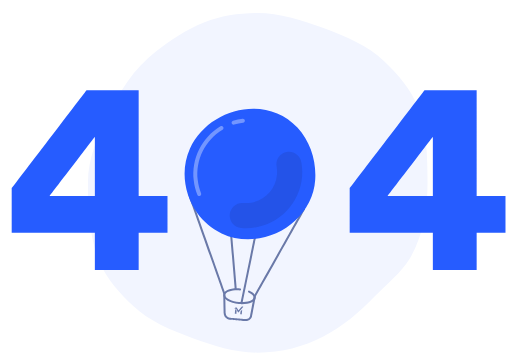
t = 0.00 s
t = 1.00 s: frame unchanged from t = 0.00 s, image omitted
t = 2.00 s: frame unchanged from t = 0.00 s, image omitted
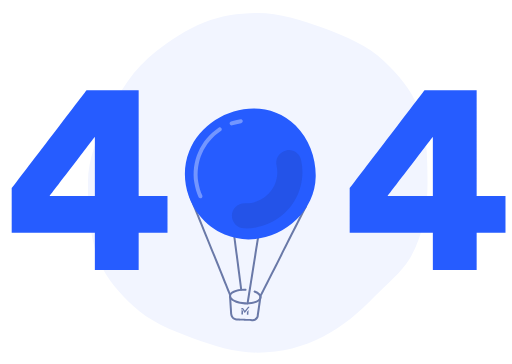
t = 3.01 s
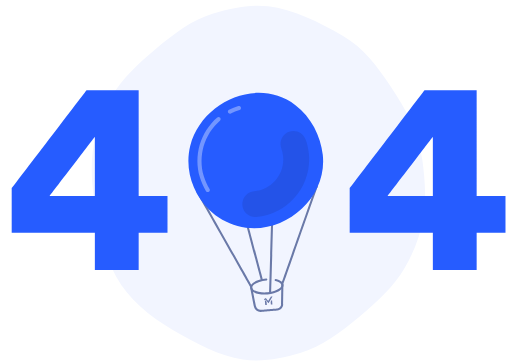
t = 4.02 s
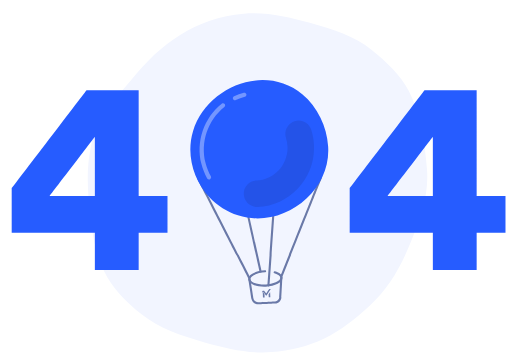
t = 4.48 s

The animated SVG that drew these frames (rendered in a browser with its animation timeline set to each time). Animation: 61 SMIL elements (animate=17,animateTransform=44); one cycle of 6.02 s, repeats indefinitely.

<svg fill="none" height="100%" width="100%" viewBox="0 0 591 420" xmlns:xlink="http://www.w3.org/1999/xlink" xmlns="http://www.w3.org/2000/svg"><g id="i0"><g transform="translate(297.5,211)"><g transform="rotate(0)"><animateTransform repeatCount="indefinite" type="rotate" attributeName="transform" dur="6.017s" begin="0s" calcMode="spline" values="0; 0; 360" keyTimes="0; 0.501385; 1" keySplines="0 0 1 1; 0 0 1 1" fill="freeze" /><g transform="scale(1,1) translate(0,0)"><g id="i0"><path fill="#f2f5ff" d="M0,196C56.15,196,99.4,168.81,135.13,130.98C148.37,116.97,165.49,103.93,175.57,87.18C190.75,61.96,196,31.31,196,0C196,-31.31,195.08,-61.35,185.06,-87.1C177.11,-107.5,162.34,-124.85,145.64,-140.64C127.38,-157.9,101.84,-169.18,75.15,-178.91C50.5,-187.89,25.03,-196,0,-196C-21.38,-196,-42.55,-192.7,-61.38,-185.44C-82.12,-177.46,-100.24,-164.9,-117.56,-151.58C-143.16,-131.9,-159.74,-105.02,-173.59,-76.27C-184.97,-52.68,-196,-28.55,-196,0C-196,32.14,-193.87,64.58,-182.44,91.53C-174.07,111.25,-159.38,127.14,-143.65,142.22C-125.64,159.47,-100.53,170.05,-74.91,179.29C-50.46,188.12,-25.7,196,0,196Z" /></g></g></g></g></g><g opacity="0.4" visibility="visible" id="i1"><animate repeatCount="indefinite" begin="0s" calcMode="discrete" dur="6.017s" values="visible; hidden; hidden" keyTimes="0; 0.161009; 1" attributeName="visibility" /><animate repeatCount="indefinite" attributeName="opacity" dur="6.017s" begin="0s" fill="freeze" values="0; 0; 0.4; 0.4; 0; 0" keyTimes="0; 0.160665; 0.243767; 0.576177; 0.65928; 1" keySplines="0 0 1 1; 0 0 1 1; 0 0 1 1; 0 0 1 1; 0 0 1 1" calcMode="spline" /><g transform="translate(237.862,184)"><animateTransform repeatCount="indefinite" type="translate" attributeName="transform" dur="6.017s" begin="0s" calcMode="spline" values="407.775 184; 407.775 184; 159.167 184; 159.167 184" keyTimes="0; 0.160665; 0.65928; 1" keySplines="0 0 1 1; 0 0 1 1; 0 0 1 1" fill="freeze" /><g transform="scale(1,1) translate(0,14)"><g id="i2"><path fill="#bfceff" d="M18,-11.66C27.94,-11.66,36,-3.68,36,6.17C36,16.02,27.94,24,18,24C12.58,24,-5.55,24,-11.77,24C-25.15,24,-36,13.25,-36,0C-36,-13.25,-25.15,-24,-11.77,-24C-1.97,-24,6.47,-18.24,10.29,-9.94C12.63,-11.04,15.24,-11.66,18,-11.66Z" /></g></g></g></g><g opacity="0.373" visibility="visible" id="i3"><animate repeatCount="indefinite" begin="0s" calcMode="discrete" dur="6.017s" values="visible; hidden; hidden" keyTimes="0; 0.080004; 1" attributeName="visibility" /><animate repeatCount="indefinite" attributeName="opacity" dur="6.017s" begin="0s" fill="freeze" values="0; 0; 0.4; 0.4; 0; 0" keyTimes="0; 0.080332; 0.163435; 0.495845; 0.578947; 1" keySplines="0 0 1 1; 0 0 1 1; 0 0 1 1; 0 0 1 1; 0 0 1 1" calcMode="spline" /><g transform="translate(225.697,70)"><animateTransform repeatCount="indefinite" type="translate" attributeName="transform" dur="6.017s" begin="0s" calcMode="spline" values="426.453 70; 426.453 70; 188.731 70; 188.731 70" keyTimes="0; 0.080332; 0.578947; 1" keySplines="0 0 1 1; 0 0 1 1; 0 0 1 1" fill="freeze" /><g transform="scale(1,1) translate(0,14)"><g id="i4"><path fill="#bfceff" d="M-18.76,17C-24.14,17,-28.5,12.65,-28.5,7.29C-28.5,1.92,-24.14,-2.43,-18.76,-2.43C-17.7,-2.43,-16.68,-2.26,-15.72,-1.95C-14.75,-10.42,-7.54,-17,1.22,-17C10.64,-17,18.27,-9.39,18.27,0C18.27,0.06,18.27,0.11,18.27,0.17C18.82,0.06,19.39,0,19.97,0C24.68,0,28.5,3.81,28.5,8.5C28.5,13.19,24.68,17,19.97,17C16.8,17,-15.25,17,-18.76,17Z" /></g></g></g></g><g opacity="0" visibility="hidden" id="i5"><animate repeatCount="indefinite" attributeName="opacity" dur="6.017s" begin="0s" fill="freeze" values="0; 0.4; 0.4; 0; 0" keyTimes="0; 0.083103; 0.415512; 0.498615; 1" keySplines="0 0 1 1; 0 0 1 1; 0 0 1 1; 0 0 1 1" calcMode="spline" /><g transform="translate(170.048,263)"><animateTransform repeatCount="indefinite" type="translate" attributeName="transform" dur="6.017s" begin="0s" calcMode="spline" values="346.675 263; 170.048 263; 170.048 263" keyTimes="0; 0.498615; 1" keySplines="0 0 1 1; 0 0 1 1" fill="freeze" /><g transform="scale(1,1) translate(0,14)"><g id="i6"><path fill="#bfceff" d="M-48.48,26C-52.91,26,-56.5,22.34,-56.5,17.83C-56.5,13.32,-52.91,9.66,-48.48,9.66C-46.87,9.66,-45.36,10.14,-44.11,10.98C-44.02,2.85,-37.52,-3.71,-29.53,-3.71C-26.85,-3.71,-24.34,-2.98,-22.18,-1.7C-21.33,-15.26,-10.25,-26,3.28,-26C12.87,-26,21.22,-20.61,25.58,-12.64C28.65,-14.52,32.25,-15.6,36.09,-15.6C47.36,-15.6,56.5,-6.29,56.5,5.2C56.5,16.69,47.36,26,36.09,26C29.98,26,-44.95,26,-48.48,26Z" /></g></g></g></g><g opacity="0" visibility="hidden" id="i2"><animate repeatCount="indefinite" begin="0s" calcMode="discrete" dur="6.017s" values="hidden; visible; hidden; hidden" keyTimes="0; 0.161009; 0.662037; 1" attributeName="visibility" /><animate repeatCount="indefinite" attributeName="opacity" dur="6.017s" begin="0s" fill="freeze" values="0; 0; 0.4; 0.4; 0" keyTimes="0; 0.66205; 0.745153; 1; 1" keySplines="0 0 1 1; 0 0 1 1; 0 0 1 1; 0 0 1 1" calcMode="spline" /><g transform="translate(407.775,184)"><animateTransform repeatCount="indefinite" type="translate" attributeName="transform" dur="6.017s" begin="0s" calcMode="spline" values="407.775 184; 407.775 184; 159.167 184" keyTimes="0; 0.66205; 1" keySplines="0 0 1 1; 0 0 1 1" fill="freeze" /><g transform="scale(1,1) translate(0,14)"><g id="i2"><path fill="#bfceff" d="M18,-11.66C27.94,-11.66,36,-3.68,36,6.17C36,16.02,27.94,24,18,24C12.58,24,-5.55,24,-11.77,24C-25.15,24,-36,13.25,-36,0C-36,-13.25,-25.15,-24,-11.77,-24C-1.97,-24,6.47,-18.24,10.29,-9.94C12.63,-11.04,15.24,-11.66,18,-11.66Z" /></g></g></g></g><g opacity="0" visibility="hidden" id="i4"><animate repeatCount="indefinite" begin="0s" calcMode="discrete" dur="6.017s" values="hidden; visible; hidden; hidden" keyTimes="0; 0.080004; 0.582032; 1" attributeName="visibility" /><animate repeatCount="indefinite" attributeName="opacity" dur="6.017s" begin="0s" fill="freeze" values="0; 0; 0.4; 0.4; 0" keyTimes="0; 0.581717; 0.66482; 0.99723; 1" keySplines="0 0 1 1; 0 0 1 1; 0 0 1 1; 0 0 1 1" calcMode="spline" /><g transform="translate(426.453,70)"><animateTransform repeatCount="indefinite" type="translate" attributeName="transform" dur="6.017s" begin="0s" calcMode="spline" values="426.453 70; 426.453 70; 188.731 70" keyTimes="0; 0.581717; 1" keySplines="0 0 1 1; 0 0 1 1" fill="freeze" /><g transform="scale(1,1) translate(0,14)"><g id="i4"><path fill="#bfceff" d="M-18.76,17C-24.14,17,-28.5,12.65,-28.5,7.29C-28.5,1.92,-24.14,-2.43,-18.76,-2.43C-17.7,-2.43,-16.68,-2.26,-15.72,-1.95C-14.75,-10.42,-7.54,-17,1.22,-17C10.64,-17,18.27,-9.39,18.27,0C18.27,0.06,18.27,0.11,18.27,0.17C18.82,0.06,19.39,0,19.97,0C24.68,0,28.5,3.81,28.5,8.5C28.5,13.19,24.68,17,19.97,17C16.8,17,-15.25,17,-18.76,17Z" /></g></g></g></g><g opacity="0" visibility="visible" id="i6"><animate repeatCount="indefinite" begin="0s" calcMode="discrete" dur="6.017s" values="visible; hidden; hidden" keyTimes="0; 0.501028; 1" attributeName="visibility" /><animate repeatCount="indefinite" attributeName="opacity" dur="6.017s" begin="0s" fill="freeze" values="0; 0; 0.4; 0.4; 0" keyTimes="0; 0.501385; 0.584488; 0.916897; 1" keySplines="0 0 1 1; 0 0 1 1; 0 0 1 1; 0 0 1 1" calcMode="spline" /><g transform="translate(346.675,263)"><animateTransform repeatCount="indefinite" type="translate" attributeName="transform" dur="6.017s" begin="0s" calcMode="spline" values="346.675 263; 346.675 263; 170.048 263" keyTimes="0; 0.501385; 1" keySplines="0 0 1 1; 0 0 1 1" fill="freeze" /><g transform="scale(1,1) translate(0,14)"><g id="i6"><path fill="#bfceff" d="M-48.48,26C-52.91,26,-56.5,22.34,-56.5,17.83C-56.5,13.32,-52.91,9.66,-48.48,9.66C-46.87,9.66,-45.36,10.14,-44.11,10.98C-44.02,2.85,-37.52,-3.71,-29.53,-3.71C-26.85,-3.71,-24.34,-2.98,-22.18,-1.7C-21.33,-15.26,-10.25,-26,3.28,-26C12.87,-26,21.22,-20.61,25.58,-12.64C28.65,-14.52,32.25,-15.6,36.09,-15.6C47.36,-15.6,56.5,-6.29,56.5,5.2C56.5,16.69,47.36,26,36.09,26C29.98,26,-44.95,26,-48.48,26Z" /></g></g></g></g><g opacity="0" visibility="hidden" id="i7"><animate repeatCount="indefinite" begin="0s" calcMode="discrete" dur="6.017s" values="hidden; visible; visible" keyTimes="0; 0.659037; 1" attributeName="visibility" /><animate repeatCount="indefinite" attributeName="opacity" dur="6.017s" begin="0s" fill="freeze" values="0; 0; 0.4; 0.4; 0" keyTimes="0; 1; 1; 1; 1" keySplines="0 0 1 1; 0 0 1 1; 0 0 1 1; 0 0 1 1" calcMode="spline" /><g transform="translate(407.775,184)"><animateTransform repeatCount="indefinite" type="translate" attributeName="transform" dur="6.017s" begin="0s" calcMode="spline" values="407.775 184; 407.775 184; 159.167 184" keyTimes="0; 1; 1" keySplines="0 0 1 1; 0 0 1 1" fill="freeze" /><g transform="scale(1,1) translate(0,14)"><g id="i2"><path fill="#bfceff" d="M18,-11.66C27.94,-11.66,36,-3.68,36,6.17C36,16.02,27.94,24,18,24C12.58,24,-5.55,24,-11.77,24C-25.15,24,-36,13.25,-36,0C-36,-13.25,-25.15,-24,-11.77,-24C-1.97,-24,6.47,-18.24,10.29,-9.94C12.63,-11.04,15.24,-11.66,18,-11.66Z" /></g></g></g></g><g opacity="0" visibility="hidden" id="i8"><animate repeatCount="indefinite" begin="0s" calcMode="discrete" dur="6.017s" values="hidden; visible; visible" keyTimes="0; 0.579032; 1" attributeName="visibility" /><animate repeatCount="indefinite" attributeName="opacity" dur="6.017s" begin="0s" fill="freeze" values="0; 0; 0.4; 0.4; 0" keyTimes="0; 1; 1; 1; 1" keySplines="0 0 1 1; 0 0 1 1; 0 0 1 1; 0 0 1 1" calcMode="spline" /><g transform="translate(426.453,70)"><animateTransform repeatCount="indefinite" type="translate" attributeName="transform" dur="6.017s" begin="0s" calcMode="spline" values="426.453 70; 426.453 70; 188.731 70" keyTimes="0; 1; 1" keySplines="0 0 1 1; 0 0 1 1" fill="freeze" /><g transform="scale(1,1) translate(0,14)"><g id="i4"><path fill="#bfceff" d="M-18.76,17C-24.14,17,-28.5,12.65,-28.5,7.29C-28.5,1.92,-24.14,-2.43,-18.76,-2.43C-17.7,-2.43,-16.68,-2.26,-15.72,-1.95C-14.75,-10.42,-7.54,-17,1.22,-17C10.64,-17,18.27,-9.39,18.27,0C18.27,0.06,18.27,0.11,18.27,0.17C18.82,0.06,19.39,0,19.97,0C24.68,0,28.5,3.81,28.5,8.5C28.5,13.19,24.68,17,19.97,17C16.8,17,-15.25,17,-18.76,17Z" /></g></g></g></g><g opacity="0" visibility="hidden" id="i9"><animate repeatCount="indefinite" begin="0s" calcMode="discrete" dur="6.017s" values="hidden; visible; visible" keyTimes="0; 0.499028; 1" attributeName="visibility" /><animate repeatCount="indefinite" attributeName="opacity" dur="6.017s" begin="0s" fill="freeze" values="0; 0; 0.4; 0.4; 0" keyTimes="0; 1; 1; 1; 1" keySplines="0 0 1 1; 0 0 1 1; 0 0 1 1; 0 0 1 1" calcMode="spline" /><g transform="translate(346.675,263)"><animateTransform repeatCount="indefinite" type="translate" attributeName="transform" dur="6.017s" begin="0s" calcMode="spline" values="346.675 263; 346.675 263; 170.048 263" keyTimes="0; 1; 1" keySplines="0 0 1 1; 0 0 1 1" fill="freeze" /><g transform="scale(1,1) translate(0,14)"><g id="i6"><path fill="#bfceff" d="M-48.48,26C-52.91,26,-56.5,22.34,-56.5,17.83C-56.5,13.32,-52.91,9.66,-48.48,9.66C-46.87,9.66,-45.36,10.14,-44.11,10.98C-44.02,2.85,-37.52,-3.71,-29.53,-3.71C-26.85,-3.71,-24.34,-2.98,-22.18,-1.7C-21.33,-15.26,-10.25,-26,3.28,-26C12.87,-26,21.22,-20.61,25.58,-12.64C28.65,-14.52,32.25,-15.6,36.09,-15.6C47.36,-15.6,56.5,-6.29,56.5,5.2C56.5,16.69,47.36,26,36.09,26C29.98,26,-44.95,26,-48.48,26Z" /></g></g></g></g><g transform="matrix(1,0,0,1,103.42,207.84)" id="i10"><g id="i10"><g id="i11" fill="#265cff"><path fill-rule="evenodd" d="M6.08,18.4C6.08,18.4,6.08,-50.08,6.08,-50.08C6.08,-50.08,-46.08,18.4,-46.08,18.4C-46.08,18.4,6.08,18.4,6.08,18.4ZM-89.92,60.64C-89.92,60.64,-89.92,9.44,-89.92,9.44C-89.92,9.44,-3.52,-103.84,-3.52,-103.84C-3.52,-103.84,56.64,-103.84,56.64,-103.84C56.64,-103.84,56.64,18.4,56.64,18.4C56.64,18.4,89.92,18.4,89.92,18.4C89.92,18.4,89.92,60.64,89.92,60.64C89.92,60.64,56.64,60.64,56.64,60.64C56.64,60.64,56.64,103.84,56.64,103.84C56.64,103.84,6.08,103.84,6.08,103.84C6.08,103.84,6.08,60.64,6.08,60.64C6.08,60.64,-89.92,60.64,-89.92,60.64Z" /></g></g></g><g transform="matrix(1,0,0,1,493.56,207.84)" id="i10"><g id="i10"><g id="i11" fill="#265cff"><path fill-rule="evenodd" d="M6.08,18.4C6.08,18.4,6.08,-50.08,6.08,-50.08C6.08,-50.08,-46.08,18.4,-46.08,18.4C-46.08,18.4,6.08,18.4,6.08,18.4ZM-89.92,60.64C-89.92,60.64,-89.92,9.44,-89.92,9.44C-89.92,9.44,-3.52,-103.84,-3.52,-103.84C-3.52,-103.84,56.64,-103.84,56.64,-103.84C56.64,-103.84,56.64,18.4,56.64,18.4C56.64,18.4,89.92,18.4,89.92,18.4C89.92,18.4,89.92,60.64,89.92,60.64C89.92,60.64,56.64,60.64,56.64,60.64C56.64,60.64,56.64,103.84,56.64,103.84C56.64,103.84,6.08,103.84,6.08,103.84C6.08,103.84,6.08,60.64,6.08,60.64C6.08,60.64,-89.92,60.64,-89.92,60.64Z" /></g></g></g><g id="i12"><g transform="translate(289,193)"><animateTransform repeatCount="indefinite" type="translate" attributeName="transform" dur="6.017s" begin="0s" calcMode="spline" values="289 193; 289 193; 309 133; 289 193; 299 133" keyTimes="0; 0.501385; 1; 1; 1" keySplines="0 0 1 1; 0.333 0 0.667 1; 0.333 0 0.667 1; 0.333 0 0.667 1" fill="freeze" /><g transform="rotate(2.356)"><animateTransform repeatCount="indefinite" type="rotate" attributeName="transform" dur="6.017s" begin="0s" calcMode="spline" values="5; 5; -5; 5; -5; 5; -5" keyTimes="0; 0.418283; 0.66482; 0.916898; 1; 1; 1" keySplines="0 0 1 1; 0.333 0 0.667 1; 0.333 0 0.667 1; 0.333 0 0.667 1; 0.333 0 0.667 1; 0.333 0 0.667 1" fill="freeze" /><g transform="scale(0.9,0.9)"><animateTransform repeatCount="indefinite" type="scale" attributeName="transform" dur="6.017s" begin="0s" calcMode="spline" values="0.9 0.9; 0.9 0.9; 1 1; 0.9 0.9; 1 1" keyTimes="0; 0.501385; 1; 1; 1" keySplines="0 0 1 1; 0.333 0 0.667 1; 0.333 0 0.667 1; 0.333 0 0.667 1" fill="freeze" /><g transform="translate(-84.5,-76)"><g id="i13"><g transform="translate(85.5,89.643) scale(1,1)"><g transform="translate(0,170.357)"><animateTransform repeatCount="indefinite" type="translate" attributeName="transform" dur="6.017s" begin="0s" calcMode="spline" values="0 170.357; 0 170.357; 0 170.357; 0 170.357" keyTimes="0; 0.501385; 0.556787; 1" keySplines="0 0 1 1; 0 0 1 1; 0 0 1 1" fill="freeze" /><g id="i13"><g id="i11" fill="#6a79a8"><path fill-rule="evenodd" d="M5.38,-5C5.38,-5,3.65,-5,3.65,-5C3.58,-5,3.52,-4.96,3.47,-4.9C3.47,-4.9,-0.07,-0.02,-0.07,-0.02C-0.11,0.04,-0.17,0.08,-0.24,0.08C-0.3,0.08,-0.37,0.04,-0.41,-0.02C-0.41,-0.02,-2.73,-3.2,-2.73,-3.2C-2.77,-3.26,-2.83,-3.29,-2.9,-3.29C-2.9,-3.29,-4.23,-3.29,-4.23,-3.29C-4.29,-3.29,-4.35,-3.26,-4.4,-3.2C-4.4,-3.2,-5.47,-1.69,-5.47,-1.69C-5.5,-1.65,-5.51,-1.6,-5.49,-1.55C-5.47,-1.51,-5.43,-1.48,-5.39,-1.48C-5.39,-1.48,-4.44,-1.48,-4.44,-1.48C-4.44,-1.48,-3.51,-1.48,-3.51,-1.48C-3.51,-1.48,-0.46,2.91,-0.46,2.91C-0.42,2.97,-0.36,3,-0.29,3C-0.29,3,-0.19,3,-0.19,3C-0.13,3,-0.06,2.97,-0.02,2.91C-0.02,2.91,5.47,-4.77,5.47,-4.77C5.5,-4.81,5.51,-4.87,5.49,-4.92C5.47,-4.97,5.43,-5,5.38,-5ZM-3.95,-1C-3.95,-1,-4.5,-1,-4.5,-1C-4.5,-1,-4.5,4.73,-4.5,4.73C-4.5,4.88,-4.39,5,-4.25,5C-4.25,5,-2.75,5,-2.75,5C-2.61,5,-2.5,4.88,-2.5,4.73C-2.5,4.73,-2.5,0.94,-2.5,0.94C-2.5,0.94,-3.95,-1,-3.95,-1ZM2.5,1.36C2.5,1.36,2.5,4.76,2.5,4.76C2.5,4.89,2.61,5,2.75,5C2.75,5,4.25,5,4.25,5C4.39,5,4.5,4.89,4.5,4.76C4.5,4.76,4.5,-1,4.5,-1C4.5,-1,2.5,1.36,2.5,1.36Z" /></g></g></g></g></g></g></g></g></g></g><g id="i12"><g transform="translate(289,193)"><animateTransform repeatCount="indefinite" type="translate" attributeName="transform" dur="6.017s" begin="0s" calcMode="spline" values="289 193; 289 193; 309 133; 289 193; 299 133" keyTimes="0; 0.501385; 1; 1; 1" keySplines="0 0 1 1; 0.333 0 0.667 1; 0.333 0 0.667 1; 0.333 0 0.667 1" fill="freeze" /><g transform="rotate(2.356)"><animateTransform repeatCount="indefinite" type="rotate" attributeName="transform" dur="6.017s" begin="0s" calcMode="spline" values="5; 5; -5; 5; -5; 5; -5" keyTimes="0; 0.418283; 0.66482; 0.916898; 1; 1; 1" keySplines="0 0 1 1; 0.333 0 0.667 1; 0.333 0 0.667 1; 0.333 0 0.667 1; 0.333 0 0.667 1; 0.333 0 0.667 1" fill="freeze" /><g transform="scale(0.9,0.9)"><animateTransform repeatCount="indefinite" type="scale" attributeName="transform" dur="6.017s" begin="0s" calcMode="spline" values="0.9 0.9; 0.9 0.9; 1 1; 0.9 0.9; 1 1" keyTimes="0; 0.501385; 1; 1; 1" keySplines="0 0 1 1; 0.333 0 0.667 1; 0.333 0 0.667 1; 0.333 0 0.667 1" fill="freeze" /><g transform="translate(-84.5,-76)"><g transform="matrix(1,0,0,1,37.295,178.645)" id="i14"><g id="i14"><path fill="#6a79a8" d="M28.143,63.009C27.653,63.009,27.183,62.729,26.963,62.259C26.963,62.259,-29.307,-61.181,-29.307,-61.181C-29.607,-61.831,-29.317,-62.601,-28.677,-62.891C-28.027,-63.191,-27.257,-62.901,-26.967,-62.251C-26.967,-62.251,29.313,61.189,29.313,61.189C29.603,61.829,29.323,62.599,28.673,62.899C28.503,62.969,28.313,63.009,28.143,63.009" /></g></g></g></g></g></g></g><g id="i12"><g transform="translate(289,193)"><animateTransform repeatCount="indefinite" type="translate" attributeName="transform" dur="6.017s" begin="0s" calcMode="spline" values="289 193; 289 193; 309 133; 289 193; 299 133" keyTimes="0; 0.501385; 1; 1; 1" keySplines="0 0 1 1; 0.333 0 0.667 1; 0.333 0 0.667 1; 0.333 0 0.667 1" fill="freeze" /><g transform="rotate(2.356)"><animateTransform repeatCount="indefinite" type="rotate" attributeName="transform" dur="6.017s" begin="0s" calcMode="spline" values="5; 5; -5; 5; -5; 5; -5" keyTimes="0; 0.418283; 0.66482; 0.916898; 1; 1; 1" keySplines="0 0 1 1; 0.333 0 0.667 1; 0.333 0 0.667 1; 0.333 0 0.667 1; 0.333 0 0.667 1; 0.333 0 0.667 1" fill="freeze" /><g transform="scale(0.9,0.9)"><animateTransform repeatCount="indefinite" type="scale" attributeName="transform" dur="6.017s" begin="0s" calcMode="spline" values="0.9 0.9; 0.9 0.9; 1 1; 0.9 0.9; 1 1" keyTimes="0; 0.501385; 1; 1; 1" keySplines="0 0 1 1; 0.333 0 0.667 1; 0.333 0 0.667 1; 0.333 0 0.667 1" fill="freeze" /><g transform="translate(-84.5,-76)"><g transform="matrix(1,0,0,1,88.412,143.098)" id="i15"><g id="i15"><path fill="#6a79a8" d="M-3.674,20.789C-13.224,20.789,-22.634,19.139,-31.454,15.839C-44.734,10.869,-56.494,2.699,-65.454,-7.791C-67.094,-9.721,-68.674,-11.751,-70.154,-13.821C-70.564,-14.401,-70.434,-15.201,-69.854,-15.621C-69.274,-16.031,-68.464,-15.901,-68.054,-15.321C-66.624,-13.311,-65.084,-11.341,-63.494,-9.471C-54.814,0.689,-43.424,8.599,-30.544,13.419C-13.294,19.879,6.306,19.799,24.646,13.209C42.346,6.849,57.756,-5.031,68.036,-20.221C68.436,-20.811,69.236,-20.971,69.826,-20.571C70.416,-20.171,70.576,-19.371,70.176,-18.781C59.586,-3.131,43.736,9.089,25.516,15.639C15.966,19.069,6.076,20.789,-3.674,20.789" /></g></g></g></g></g></g></g><g id="i12"><g transform="translate(289,193)"><animateTransform repeatCount="indefinite" type="translate" attributeName="transform" dur="6.017s" begin="0s" calcMode="spline" values="289 193; 289 193; 309 133; 289 193; 299 133" keyTimes="0; 0.501385; 1; 1; 1" keySplines="0 0 1 1; 0.333 0 0.667 1; 0.333 0 0.667 1; 0.333 0 0.667 1" fill="freeze" /><g transform="rotate(2.356)"><animateTransform repeatCount="indefinite" type="rotate" attributeName="transform" dur="6.017s" begin="0s" calcMode="spline" values="5; 5; -5; 5; -5; 5; -5" keyTimes="0; 0.418283; 0.66482; 0.916898; 1; 1; 1" keySplines="0 0 1 1; 0.333 0 0.667 1; 0.333 0 0.667 1; 0.333 0 0.667 1; 0.333 0 0.667 1; 0.333 0 0.667 1" fill="freeze" /><g transform="scale(0.9,0.9)"><animateTransform repeatCount="indefinite" type="scale" attributeName="transform" dur="6.017s" begin="0s" calcMode="spline" values="0.9 0.9; 0.9 0.9; 1 1; 0.9 0.9; 1 1" keyTimes="0; 0.501385; 1; 1; 1" keySplines="0 0 1 1; 0.333 0 0.667 1; 0.333 0 0.667 1; 0.333 0 0.667 1" fill="freeze" /><g transform="translate(-84.5,-76)"><g transform="matrix(1,0,0,1,111.474,197.678)" id="i16"><g id="i16"><path fill="#6a79a8" d="M-15.922,75.368C-15.922,75.368,-36.382,75.368,-36.382,75.368C-40.662,75.368,-44.252,72.158,-44.722,67.898C-44.722,67.898,-47.322,44.438,-47.322,44.438C-47.402,43.738,-46.892,43.098,-46.182,43.018C-45.482,42.938,-44.842,43.448,-44.762,44.158C-44.762,44.158,-42.162,67.608,-42.162,67.608C-41.832,70.568,-39.352,72.788,-36.382,72.788C-36.382,72.788,-15.922,72.788,-15.922,72.788C-13.192,72.788,-10.942,70.748,-10.672,68.038C-10.672,68.038,-8.172,42.558,-8.172,42.558C-8.162,42.418,-8.122,42.288,-8.062,42.158C-8.062,42.158,44.868,-74.612,44.868,-74.612C45.158,-75.262,45.928,-75.552,46.578,-75.252C47.218,-74.962,47.508,-74.202,47.218,-73.552C47.218,-73.552,-5.632,43.028,-5.632,43.028C-5.632,43.028,-8.102,68.288,-8.102,68.288C-8.502,72.328,-11.862,75.368,-15.922,75.368" /></g></g></g></g></g></g></g><g id="i12"><g transform="translate(289,193)"><animateTransform repeatCount="indefinite" type="translate" attributeName="transform" dur="6.017s" begin="0s" calcMode="spline" values="289 193; 289 193; 309 133; 289 193; 299 133" keyTimes="0; 0.501385; 1; 1; 1" keySplines="0 0 1 1; 0.333 0 0.667 1; 0.333 0 0.667 1; 0.333 0 0.667 1" fill="freeze" /><g transform="rotate(2.356)"><animateTransform repeatCount="indefinite" type="rotate" attributeName="transform" dur="6.017s" begin="0s" calcMode="spline" values="5; 5; -5; 5; -5; 5; -5" keyTimes="0; 0.418283; 0.66482; 0.916898; 1; 1; 1" keySplines="0 0 1 1; 0.333 0 0.667 1; 0.333 0 0.667 1; 0.333 0 0.667 1; 0.333 0 0.667 1; 0.333 0 0.667 1" fill="freeze" /><g transform="scale(0.9,0.9)"><animateTransform repeatCount="indefinite" type="scale" attributeName="transform" dur="6.017s" begin="0s" calcMode="spline" values="0.9 0.9; 0.9 0.9; 1 1; 0.9 0.9; 1 1" keyTimes="0; 0.501385; 1; 1; 1" keySplines="0 0 1 1; 0.333 0 0.667 1; 0.333 0 0.667 1; 0.333 0 0.667 1" fill="freeze" /><g transform="translate(-84.5,-76)"><g transform="matrix(1,0,0,1,85.009,241.978)" id="i17"><g id="i17"><path fill="#6a79a8" d="M0.004,10.001C-11.696,10.001,-20.866,5.611,-20.866,0.001C-20.866,-5.609,-11.696,-9.999,0.004,-9.999C0.714,-9.999,1.294,-9.419,1.294,-8.709C1.294,-7.999,0.714,-7.419,0.004,-7.419C-8.646,-7.419,-18.286,-4.369,-18.286,0.001C-18.286,4.371,-8.646,7.421,0.004,7.421C8.654,7.421,18.284,4.371,18.284,0.001C18.284,-2.139,15.574,-4.359,11.204,-5.789C10.524,-6.009,10.154,-6.739,10.374,-7.419C10.594,-8.099,11.324,-8.459,12.004,-8.239C17.634,-6.399,20.864,-3.389,20.864,0.001C20.864,5.611,11.704,10.001,0.004,10.001" /></g></g></g></g></g></g></g><g id="i12"><g transform="translate(289,193)"><animateTransform repeatCount="indefinite" type="translate" attributeName="transform" dur="6.017s" begin="0s" calcMode="spline" values="289 193; 289 193; 309 133; 289 193; 299 133" keyTimes="0; 0.501385; 1; 1; 1" keySplines="0 0 1 1; 0.333 0 0.667 1; 0.333 0 0.667 1; 0.333 0 0.667 1" fill="freeze" /><g transform="rotate(2.356)"><animateTransform repeatCount="indefinite" type="rotate" attributeName="transform" dur="6.017s" begin="0s" calcMode="spline" values="5; 5; -5; 5; -5; 5; -5" keyTimes="0; 0.418283; 0.66482; 0.916898; 1; 1; 1" keySplines="0 0 1 1; 0.333 0 0.667 1; 0.333 0 0.667 1; 0.333 0 0.667 1; 0.333 0 0.667 1; 0.333 0 0.667 1" fill="freeze" /><g transform="scale(0.9,0.9)"><animateTransform repeatCount="indefinite" type="scale" attributeName="transform" dur="6.017s" begin="0s" calcMode="spline" values="0.9 0.9; 0.9 0.9; 1 1; 0.9 0.9; 1 1" keyTimes="0; 0.501385; 1; 1; 1" keySplines="0 0 1 1; 0.333 0 0.667 1; 0.333 0 0.667 1; 0.333 0 0.667 1" fill="freeze" /><g transform="translate(-84.5,-76)"><g transform="matrix(1,0,0,1,73.608,199.403)" id="i18"><g id="i18"><path fill="#6a79a8" d="M5.948,35.153C5.338,35.153,4.798,34.713,4.678,34.093C4.678,34.093,-7.222,-33.647,-7.222,-33.647C-7.342,-34.347,-6.872,-35.017,-6.172,-35.137C-5.482,-35.257,-4.802,-34.797,-4.682,-34.087C-4.682,-34.087,7.218,33.643,7.218,33.643C7.348,34.343,6.878,35.013,6.178,35.133C6.098,35.153,6.028,35.153,5.948,35.153" /></g></g></g></g></g></g></g><g id="i12"><g transform="translate(289,193)"><animateTransform repeatCount="indefinite" type="translate" attributeName="transform" dur="6.017s" begin="0s" calcMode="spline" values="289 193; 289 193; 309 133; 289 193; 299 133" keyTimes="0; 0.501385; 1; 1; 1" keySplines="0 0 1 1; 0.333 0 0.667 1; 0.333 0 0.667 1; 0.333 0 0.667 1" fill="freeze" /><g transform="rotate(2.356)"><animateTransform repeatCount="indefinite" type="rotate" attributeName="transform" dur="6.017s" begin="0s" calcMode="spline" values="5; 5; -5; 5; -5; 5; -5" keyTimes="0; 0.418283; 0.66482; 0.916898; 1; 1; 1" keySplines="0 0 1 1; 0.333 0 0.667 1; 0.333 0 0.667 1; 0.333 0 0.667 1; 0.333 0 0.667 1; 0.333 0 0.667 1" fill="freeze" /><g transform="scale(0.9,0.9)"><animateTransform repeatCount="indefinite" type="scale" attributeName="transform" dur="6.017s" begin="0s" calcMode="spline" values="0.9 0.9; 0.9 0.9; 1 1; 0.9 0.9; 1 1" keyTimes="0; 0.501385; 1; 1; 1" keySplines="0 0 1 1; 0.333 0 0.667 1; 0.333 0 0.667 1; 0.333 0 0.667 1" fill="freeze" /><g transform="translate(-84.5,-76)"><g transform="matrix(1,0,0,1,93.293,208.044)" id="i19"><g id="i19"><path fill="#6a79a8" d="M-4.88,43.802C-4.93,43.802,-4.98,43.792,-5.03,43.792C-5.74,43.712,-6.24,43.072,-6.16,42.362C-6.16,42.362,3.6,-42.658,3.6,-42.658C3.68,-43.368,4.32,-43.868,5.03,-43.788C5.74,-43.708,6.24,-43.068,6.16,-42.358C6.16,-42.358,-3.6,42.652,-3.6,42.652C-3.68,43.312,-4.23,43.802,-4.88,43.802" /></g></g></g></g></g></g></g><g id="i12"><g transform="translate(289,193)"><animateTransform repeatCount="indefinite" type="translate" attributeName="transform" dur="6.017s" begin="0s" calcMode="spline" values="289 193; 289 193; 309 133; 289 193; 299 133" keyTimes="0; 0.501385; 1; 1; 1" keySplines="0 0 1 1; 0.333 0 0.667 1; 0.333 0 0.667 1; 0.333 0 0.667 1" fill="freeze" /><g transform="rotate(2.356)"><animateTransform repeatCount="indefinite" type="rotate" attributeName="transform" dur="6.017s" begin="0s" calcMode="spline" values="5; 5; -5; 5; -5; 5; -5" keyTimes="0; 0.418283; 0.66482; 0.916898; 1; 1; 1" keySplines="0 0 1 1; 0.333 0 0.667 1; 0.333 0 0.667 1; 0.333 0 0.667 1; 0.333 0 0.667 1; 0.333 0 0.667 1" fill="freeze" /><g transform="scale(0.9,0.9)"><animateTransform repeatCount="indefinite" type="scale" attributeName="transform" dur="6.017s" begin="0s" calcMode="spline" values="0.9 0.9; 0.9 0.9; 1 1; 0.9 0.9; 1 1" keyTimes="0; 0.501385; 1; 1; 1" keySplines="0 0 1 1; 0.333 0 0.667 1; 0.333 0 0.667 1; 0.333 0 0.667 1" fill="freeze" /><g transform="translate(-84.5,-76)"><g transform="matrix(1,0,0,1,84.811,84.521)" id="i20"><g id="i20"><path fill="#265cff" d="M83.923,0.075C85.243,56.635,22.893,98.825,-29.647,79.155C-42.537,74.335,-54.177,66.365,-63.127,55.885C-82.097,33.655,-89.417,2.125,-79.567,-25.735C-60.657,-79.195,11.603,-104.405,55.373,-64.445C73.483,-47.925,83.373,-23.895,83.923,0.075" /></g></g></g></g></g></g></g><g id="i12"><g transform="translate(289,193)"><animateTransform repeatCount="indefinite" type="translate" attributeName="transform" dur="6.017s" begin="0s" calcMode="spline" values="289 193; 289 193; 309 133; 289 193; 299 133" keyTimes="0; 0.501385; 1; 1; 1" keySplines="0 0 1 1; 0.333 0 0.667 1; 0.333 0 0.667 1; 0.333 0 0.667 1" fill="freeze" /><g transform="rotate(2.356)"><animateTransform repeatCount="indefinite" type="rotate" attributeName="transform" dur="6.017s" begin="0s" calcMode="spline" values="5; 5; -5; 5; -5; 5; -5" keyTimes="0; 0.418283; 0.66482; 0.916898; 1; 1; 1" keySplines="0 0 1 1; 0.333 0 0.667 1; 0.333 0 0.667 1; 0.333 0 0.667 1; 0.333 0 0.667 1; 0.333 0 0.667 1" fill="freeze" /><g transform="scale(0.9,0.9)"><animateTransform repeatCount="indefinite" type="scale" attributeName="transform" dur="6.017s" begin="0s" calcMode="spline" values="0.9 0.9; 0.9 0.9; 1 1; 0.9 0.9; 1 1" keyTimes="0; 0.501385; 1; 1; 1" keySplines="0 0 1 1; 0.333 0 0.667 1; 0.333 0 0.667 1; 0.333 0 0.667 1" fill="freeze" /><g transform="translate(-84.5,-76)"><g transform="matrix(1,0,0,1,107.501,103.25)" opacity="0.3" id="i21"><g id="i21"><path fill="#1f41b3" d="M-27.938,51.374C-36.838,51.374,-44.058,44.154,-44.058,35.254C-44.058,26.344,-36.838,19.124,-27.938,19.124C-6.018,19.124,11.822,1.274,11.822,-20.656C11.822,-24.186,11.362,-27.686,10.452,-31.046C8.142,-39.646,13.232,-48.496,21.822,-50.816C30.422,-53.136,39.262,-48.046,41.582,-39.446C43.222,-33.346,44.062,-27.026,44.062,-20.656C44.062,19.064,11.762,51.374,-27.938,51.374" /></g></g></g></g></g></g></g><g id="i12"><g transform="translate(289,193)"><animateTransform repeatCount="indefinite" type="translate" attributeName="transform" dur="6.017s" begin="0s" calcMode="spline" values="289 193; 289 193; 309 133; 289 193; 299 133" keyTimes="0; 0.501385; 1; 1; 1" keySplines="0 0 1 1; 0.333 0 0.667 1; 0.333 0 0.667 1; 0.333 0 0.667 1" fill="freeze" /><g transform="rotate(2.356)"><animateTransform repeatCount="indefinite" type="rotate" attributeName="transform" dur="6.017s" begin="0s" calcMode="spline" values="5; 5; -5; 5; -5; 5; -5" keyTimes="0; 0.418283; 0.66482; 0.916898; 1; 1; 1" keySplines="0 0 1 1; 0.333 0 0.667 1; 0.333 0 0.667 1; 0.333 0 0.667 1; 0.333 0 0.667 1; 0.333 0 0.667 1" fill="freeze" /><g transform="scale(0.9,0.9)"><animateTransform repeatCount="indefinite" type="scale" attributeName="transform" dur="6.017s" begin="0s" calcMode="spline" values="0.9 0.9; 0.9 0.9; 1 1; 0.9 0.9; 1 1" keyTimes="0; 0.501385; 1; 1; 1" keySplines="0 0 1 1; 0.333 0 0.667 1; 0.333 0 0.667 1; 0.333 0 0.667 1" fill="freeze" /><g transform="translate(-84.5,-76)"><g transform="matrix(1,0,0,1,63.901,19.141)" id="i22"><g id="i22"><path fill="#7396ff" d="M-5.802,4.314C-6.832,4.314,-7.802,3.704,-8.202,2.684C-8.722,1.364,-8.082,-0.136,-6.752,-0.666C-2.882,-2.206,1.168,-3.416,5.278,-4.266C6.678,-4.546,8.038,-3.656,8.328,-2.256C8.618,-0.856,7.718,0.504,6.318,0.794C2.498,1.584,-1.262,2.704,-4.852,4.134C-5.162,4.254,-5.482,4.314,-5.802,4.314" /></g></g></g></g></g></g></g><g id="i12"><g transform="translate(289,193)"><animateTransform repeatCount="indefinite" type="translate" attributeName="transform" dur="6.017s" begin="0s" calcMode="spline" values="289 193; 289 193; 309 133; 289 193; 299 133" keyTimes="0; 0.501385; 1; 1; 1" keySplines="0 0 1 1; 0.333 0 0.667 1; 0.333 0 0.667 1; 0.333 0 0.667 1" fill="freeze" /><g transform="rotate(2.356)"><animateTransform repeatCount="indefinite" type="rotate" attributeName="transform" dur="6.017s" begin="0s" calcMode="spline" values="5; 5; -5; 5; -5; 5; -5" keyTimes="0; 0.418283; 0.66482; 0.916898; 1; 1; 1" keySplines="0 0 1 1; 0.333 0 0.667 1; 0.333 0 0.667 1; 0.333 0 0.667 1; 0.333 0 0.667 1; 0.333 0 0.667 1" fill="freeze" /><g transform="scale(0.9,0.9)"><animateTransform repeatCount="indefinite" type="scale" attributeName="transform" dur="6.017s" begin="0s" calcMode="spline" values="0.9 0.9; 0.9 0.9; 1 1; 0.9 0.9; 1 1" keyTimes="0; 0.501385; 1; 1; 1" keySplines="0 0 1 1; 0.333 0 0.667 1; 0.333 0 0.667 1; 0.333 0 0.667 1" fill="freeze" /><g transform="translate(-84.5,-76)"><g transform="matrix(1,0,0,1,28.986,72.487)" id="i23"><g id="i23"><path fill="#7396ff" d="M-6.869,46.005C-7.809,46.005,-8.719,45.485,-9.179,44.585C-11.989,38.985,-14.069,33.015,-15.339,26.825C-20.999,-0.655,-9.989,-29.045,12.721,-45.515C13.871,-46.355,15.481,-46.095,16.321,-44.935C17.151,-43.785,16.901,-42.175,15.741,-41.335C-5.329,-26.055,-15.539,0.285,-10.289,25.775C-9.109,31.525,-7.179,37.075,-4.569,42.265C-3.929,43.535,-4.439,45.085,-5.709,45.725C-6.089,45.915,-6.479,46.005,-6.869,46.005" /></g></g></g></g></g></g></g></svg>
